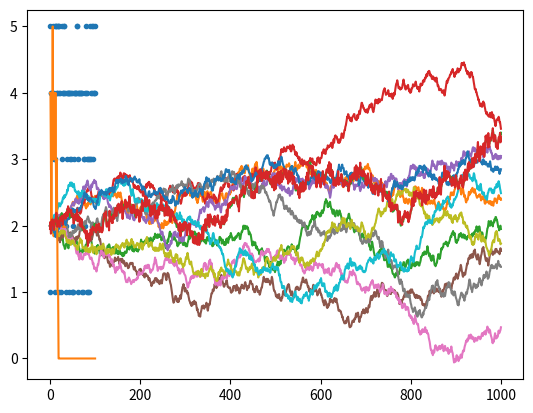

The matplotlib source for this figure:
import numpy as np
import matplotlib.pyplot as plt
import math

def discrete_sample(support_list, proba_list, N):
    c_list = [sum(proba_list[0:(i+1)]) for i in range(len(proba_list))]

    res = []

    for _ in range(N):
        k = 0
        U = np.random.rand()
        while (U > c_list[k] and k < len(proba_list)):
            k += 1
        res.append(support_list[k])

    return res

def one_sample_uniform(increased_support_list):
    k = 0
    U = np.random.rand()
    sum_proba = 1 / len(increased_support_list)
    while (U > sum_proba):
        k += 1
        sum_proba += 1 / len(increased_support_list)

    return increased_support_list[k]

def sample_abs_std_normal(N):
    res = []

    f = lambda x : 2 / np.sqrt(2*np.pi) * np.exp(-x**2/2) * int(x>0)
    g = lambda x : np.exp(-x) * int(x>0)
    inv_cdf_g = lambda x : -np.log(1-x) * int(x>0 and x<1)
    c = np.sqrt(2 * np.e / np.pi)

    for _ in range(N):
        while True:
            U = np.random.rand()

            U_ = np.random.rand()
            Y = inv_cdf_g(U_)

            if U < f(Y) / (c * g(Y)):
                break
        res.append(Y)
    
    return res

def sample_std_normal(N):
    return [one_sample_uniform([-1,1]) * i for i in sample_abs_std_normal(N)]

# 1.

E = [1,2,3,4,5]

P = [[0.1, 0.1, 0.5, 0.2, 0.1],
     [0.3, 0.1, 0.1, 0.4, 0.1],
     [0.2, 0.1, 0.1, 0.5, 0.1],
     [0.1, 0.1, 0.1, 0.6, 0.1],
     [0.1, 0.2, 0.1, 0.4, 0.2]]

N = 100
# N = 100000
X0 = 1

chain = [X0]
for _ in range(N):
    chain.append(discrete_sample(E, P[chain[-1]-1], 1)[0])

plt.plot([n for n in range(N+1)], chain, marker='.', linestyle='None')

# 3.

pi_est = [
    sum([
        int(x == e)
        for x in chain
    ]) / N
    for e in E
]

pi_est

# 4.

transition_count = [[0,0,0,0,0],
                    [0,0,0,0,0],
                    [0,0,0,0,0],
                    [0,0,0,0,0],
                    [0,0,0,0,0]]
start_state_count = [0,0,0,0,0]

for i in range(N):
    transition_count[chain[i]-1][chain[i+1]-1] += 1
    start_state_count[chain[i]-1] += 1

P_est = [
    [
        transition_count[i][j] / start_state_count[i]
        for j in range(len(transition_count[i]))
    ]
    for i in range(len(transition_count))
]

P_est

# 1.

d = 11
A_list = [-0.05+0.01*k for k in range(d)]
p_list = [1/d]*d
r = 2

n = 1000
N = 10

X_lists = []
for _ in range(N):
    X_lists.append([r])
    for _ in range(n):
        X_lists[-1].append(X_lists[-1][-1] + discrete_sample(A_list, p_list, 1)[0])
    plt.plot([i for i in range(n+1)], X_lists[-1])

# 2.

est = sum([ 
    1/n * sum([
        (X_lists[i][k] - r)**2 for k in range(n+1)
    ]) 
    for i in range(N)
]) / N

est

# 1.

N = 10
X0 = 4
E = [i for i in range(N+1)]
# m = 10**5
m = 100

transition_proba = lambda Xn, Xn1: math.factorial(N)/(math.factorial(Xn1)*math.factorial(N-Xn1)) * (Xn/N)**Xn1 * (1-Xn/N)**(N-Xn1)

chain = [X0]
for _ in range(m):
    chain.append(
        discrete_sample(
            E, 
            list(map(transition_proba, [chain[-1]]*(N+1), E)), 
            1
        )[0]
    )

plt.plot([i for i in range(m+1)], chain)

transition_count = [[0]*(N+1)]*(N+1)
start_state_count = [0]*(N+1)

for i in range(m):
    transition_count[chain[i]][chain[i+1]] += 1
    start_state_count[chain[i]] += 1

P_est = [
    [
        # condition to avoid division by zero
        (transition_count[i][j] / start_state_count[i]) if start_state_count[i] != 0 else 0
        for j in range(len(transition_count[i]))
    ]
    for i in range(len(transition_count))
]

P_est

d = 11
A = [-0.05 + 0.01*k for k in range(d)]
P = [1/d] * d
r = 2
x0 = r
n = 1000

# 1.

delta = 0.05

X = [x0]
Y = [x0 + delta*sample_std_normal(1)[0]]

for _ in range(n):
    X.append(X[-1] + discrete_sample(A, P, 1)[0])
    Y.append(X[-1] + delta*sample_std_normal(1)[0])

plt.plot([i for i in range(n+1)], X)
plt.plot([i for i in range(n+1)], Y)